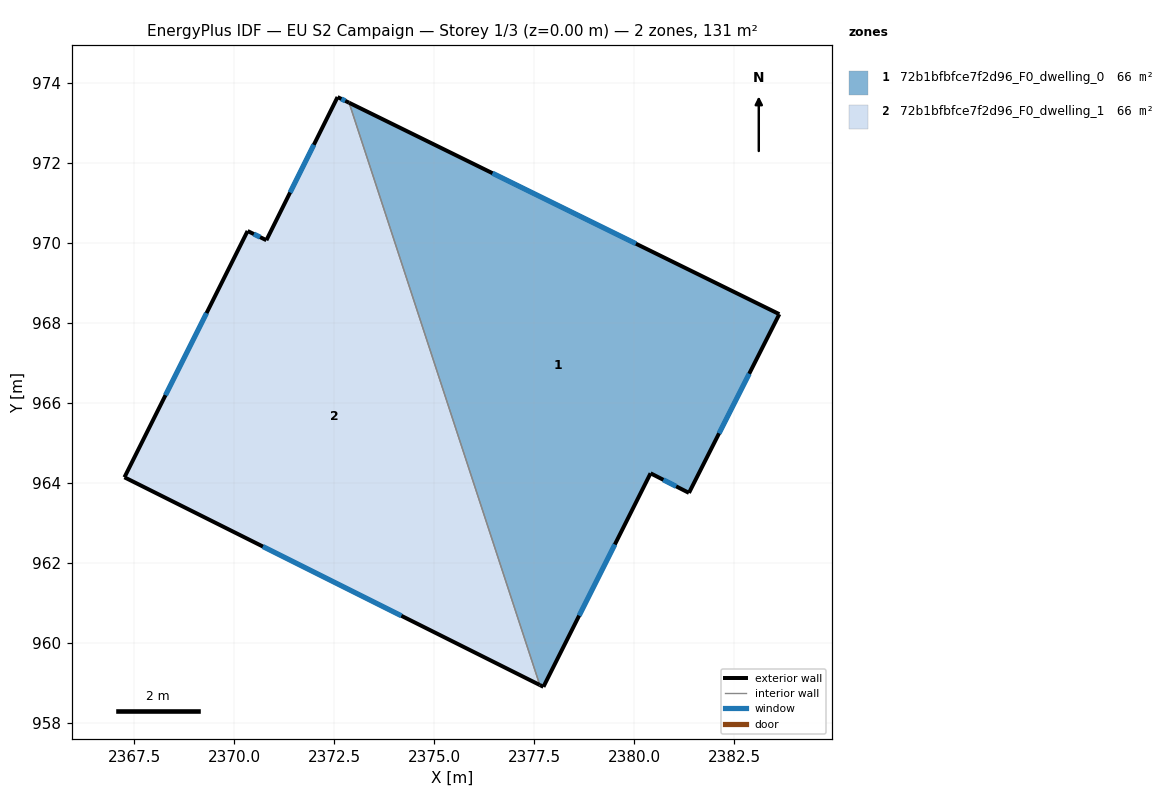
=== STOREY PLAN SPEC (per zone: floor XY polygon, exterior-wall plan segments, windows/doors) ===
zone 1: 72b1bfbfce7f2d96_F0_dwelling_0  (65.7 m²)
  floor: (2383.63, 968.21) (2381.37, 963.74) (2380.41, 964.23) (2377.73, 958.89) (2377.64, 958.94) (2372.87, 973.50)
  exterior wall: (2383.63, 968.21) – (2372.87, 973.50)  [12.0 m]
    window: (2380.04, 969.98) – (2376.46, 971.74)  [4.0 m²]
  exterior wall: (2381.37, 963.74) – (2383.63, 968.21)  [5.0 m]
    window: (2382.12, 965.23) – (2382.88, 966.72)  [1.7 m²]
  exterior wall: (2380.41, 964.23) – (2381.37, 963.74)  [1.1 m]
    window: (2380.73, 964.07) – (2381.05, 963.91)  [0.4 m²]
  exterior wall: (2377.73, 958.89) – (2380.41, 964.23)  [6.0 m]
    window: (2378.62, 960.67) – (2379.52, 962.45)  [2.0 m²]
  exterior wall: (2377.64, 958.94) – (2377.73, 958.89)  [0.1 m]
  interior walls: 1
zone 2: 72b1bfbfce7f2d96_F0_dwelling_1  (65.7 m²)
  floor: (2372.87, 973.50) (2377.64, 958.94) (2367.25, 964.13) (2370.33, 970.29) (2370.80, 970.06) (2372.58, 973.64)
  exterior wall: (2372.58, 973.64) – (2370.80, 970.06)  [4.0 m]
    window: (2371.99, 972.45) – (2371.40, 971.26)  [1.3 m²]
  exterior wall: (2372.87, 973.50) – (2372.58, 973.64)  [0.3 m]
    window: (2372.77, 973.55) – (2372.68, 973.60)  [0.1 m²]
  exterior wall: (2367.25, 964.13) – (2377.64, 958.94)  [11.6 m]
    window: (2370.71, 962.40) – (2374.18, 960.67)  [3.9 m²]
  exterior wall: (2370.33, 970.29) – (2367.25, 964.13)  [6.9 m]
    window: (2369.31, 968.24) – (2368.28, 966.19)  [2.3 m²]
  exterior wall: (2370.80, 970.06) – (2370.33, 970.29)  [0.5 m]
    window: (2370.65, 970.14) – (2370.49, 970.22)  [0.2 m²]
  interior walls: 1

=== DERIVED (storey summary) ===
Building: EU S2 Campaign
Storey: 1 of 3  (floor level z = 0.00 m)
Storey gross floor area: 131.5 m²
Zones on this storey: 2
  - 72b1bfbfce7f2d96_F0_dwelling_0: floor 65.7 m²; exterior wall 24.2 m (72.5 m²); 4 window(s) 8.0 m²; WWR 11.1%
  - 72b1bfbfce7f2d96_F0_dwelling_1: floor 65.7 m²; exterior wall 23.3 m (70.0 m²); 5 window(s) 7.8 m²; WWR 11.1%
Zone adjacency (shared interzone walls):
  - 72b1bfbfce7f2d96_F0_dwelling_0 ↔ 72b1bfbfce7f2d96_F0_dwelling_1